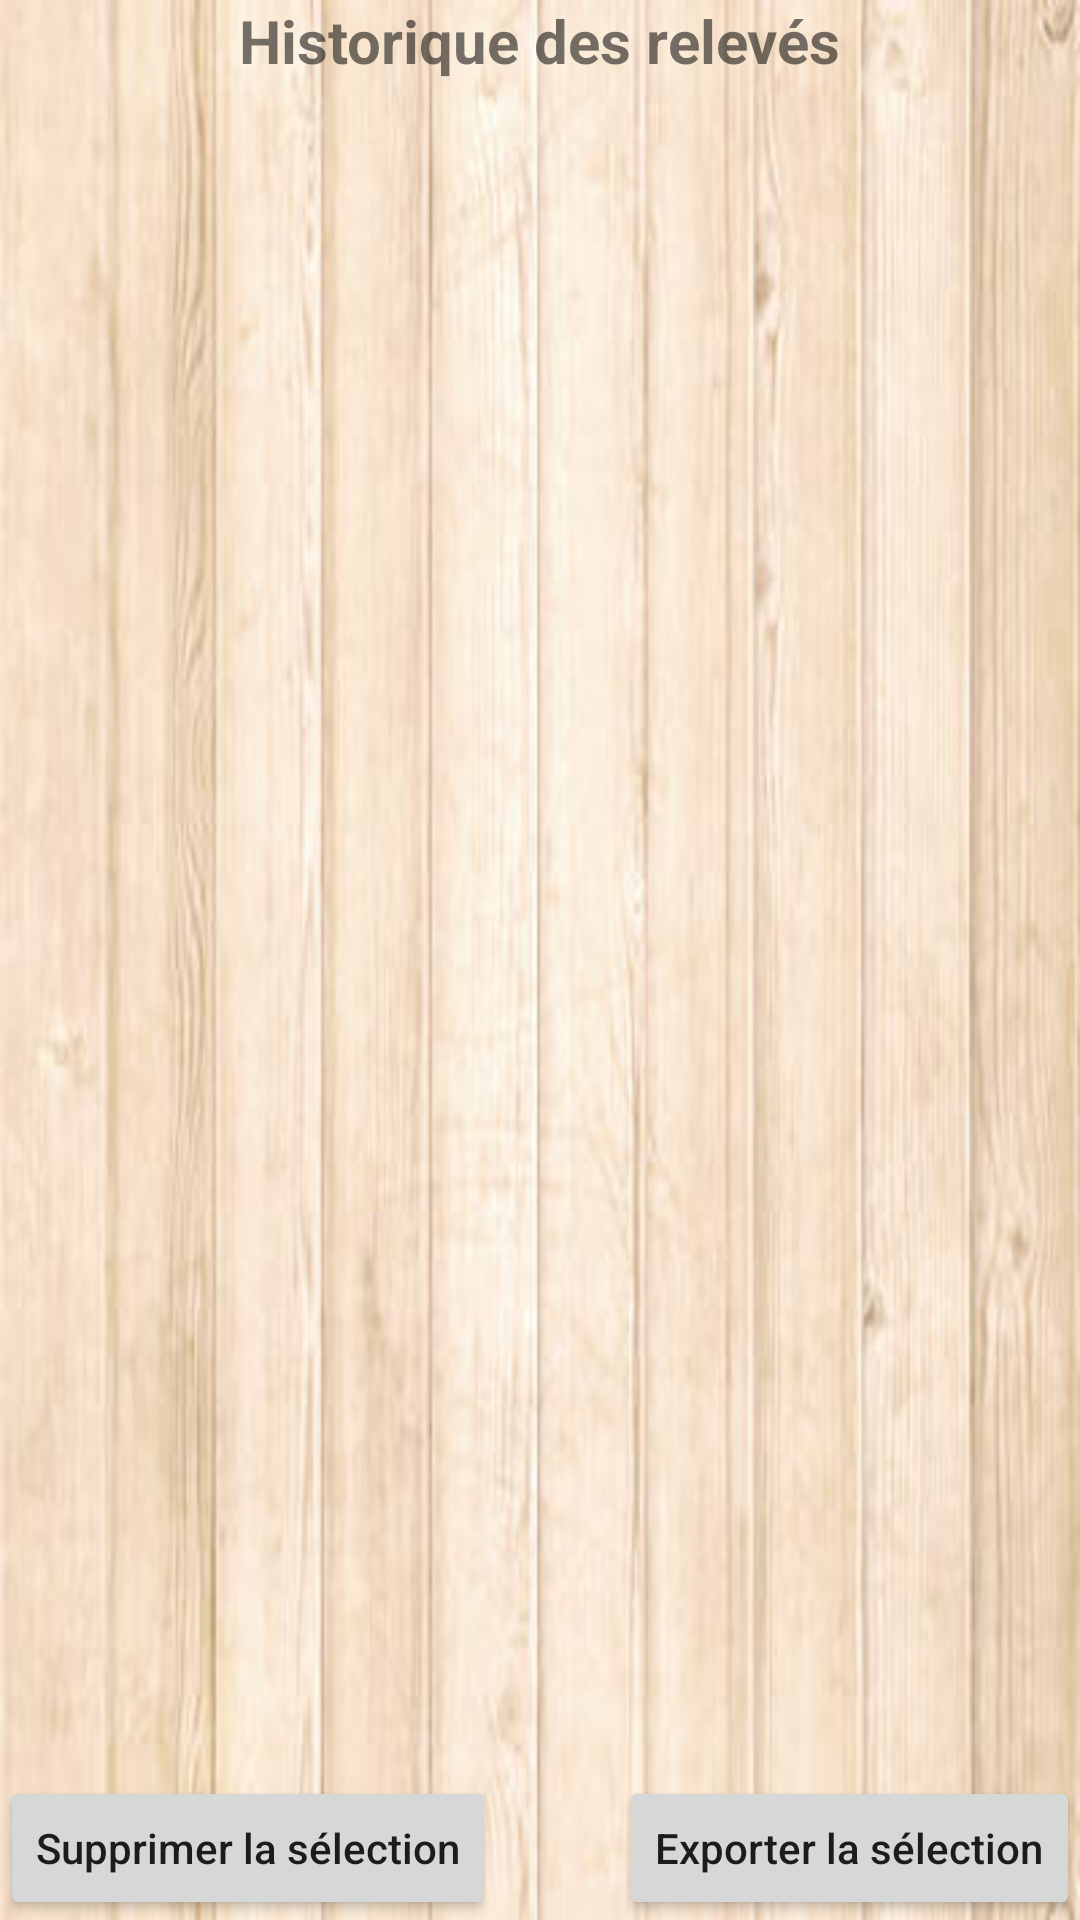

This screen was rendered from an Android layout file. Write that file and the resources it references.
<!-- AndroidManifest.xml: application theme AppTheme -->
<!-- res/layout/activity_history_releve.xml -->
<?xml version="1.0" encoding="utf-8"?>
<LinearLayout xmlns:android="http://schemas.android.com/apk/res/android"
    xmlns:app="http://schemas.android.com/apk/res-auto"
    xmlns:tools="http://schemas.android.com/tools"
    android:layout_width="match_parent"
    android:layout_height="match_parent"
    android:orientation="vertical"
    tools:context=".Activities.Historiques.Releves.HistoryReleveActivity"
    android:background="@drawable/back">

    <TextView
        android:id="@+id/titleViewReleve"
        android:layout_width="wrap_content"
        android:layout_height="wrap_content"
        android:layout_gravity="center_horizontal"
        android:text="@string/titleHistoryReleve"
        android:textSize="@dimen/formTitleTextSize"
        android:textStyle="bold" />

    <ListView
        android:id="@+id/listViewHistory"
        android:layout_width="match_parent"
        android:layout_height="0dp"
        android:layout_weight="1"
        app:layout_constraintVertical_weight="1">
    </ListView>

    <android.support.constraint.ConstraintLayout
        android:layout_width="match_parent"
        android:layout_height="wrap_content">

        <Button
            android:id="@+id/deleteSelect"
            android:layout_width="wrap_content"
            android:layout_height="wrap_content"
            android:text="@string/deleteSelection"
            android:textAllCaps="false"
            app:layout_constraintBottom_toBottomOf="parent"
            app:layout_constraintStart_toStartOf="parent" />

            <Button
                android:id="@+id/exportSelect"
                android:layout_width="wrap_content"
                android:layout_height="wrap_content"
                android:text="@string/exportSelection"
                android:textAllCaps="false"
                app:layout_constraintBottom_toBottomOf="parent"
                app:layout_constraintEnd_toEndOf="parent"/>
    </android.support.constraint.ConstraintLayout>

</LinearLayout>
<!-- resources referenced by this layout -->
<resources>
  <dimen name="formTitleTextSize">20dp</dimen>
  <!-- drawable back: jpg bitmap (drawable-mdpi, 16187 bytes) -->
  <string name="deleteSelection">Supprimer la sélection</string>
  <string name="exportSelection">Exporter la sélection</string>
  <string name="titleHistoryReleve">Historique des relevés</string>
  <style name="AppTheme" parent="Theme.AppCompat.Light.DarkActionBar">
          
          <item name="colorPrimary">@color/colorPrimary</item>
          <item name="colorPrimaryDark">@color/colorPrimaryDark</item>
          <item name="colorAccent">@color/colorAccent</item>
      </style>
  <color name="colorPrimary">#3F51B5</color>
  <color name="colorPrimaryDark">#303F9F</color>
  <color name="colorAccent">#FF4081</color>
</resources>
